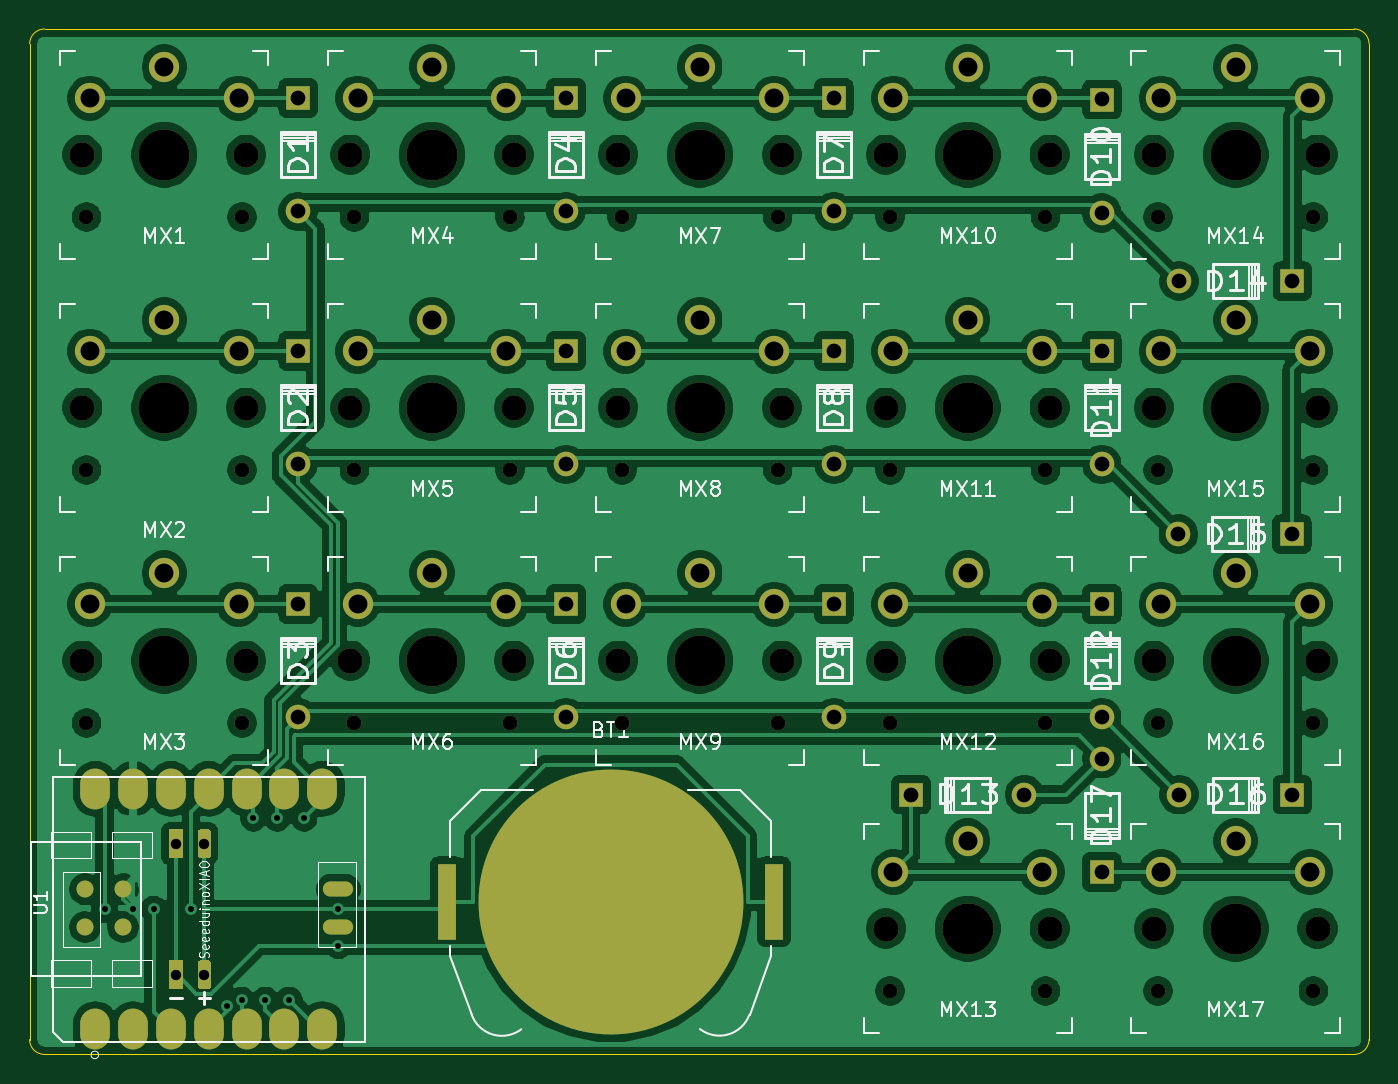
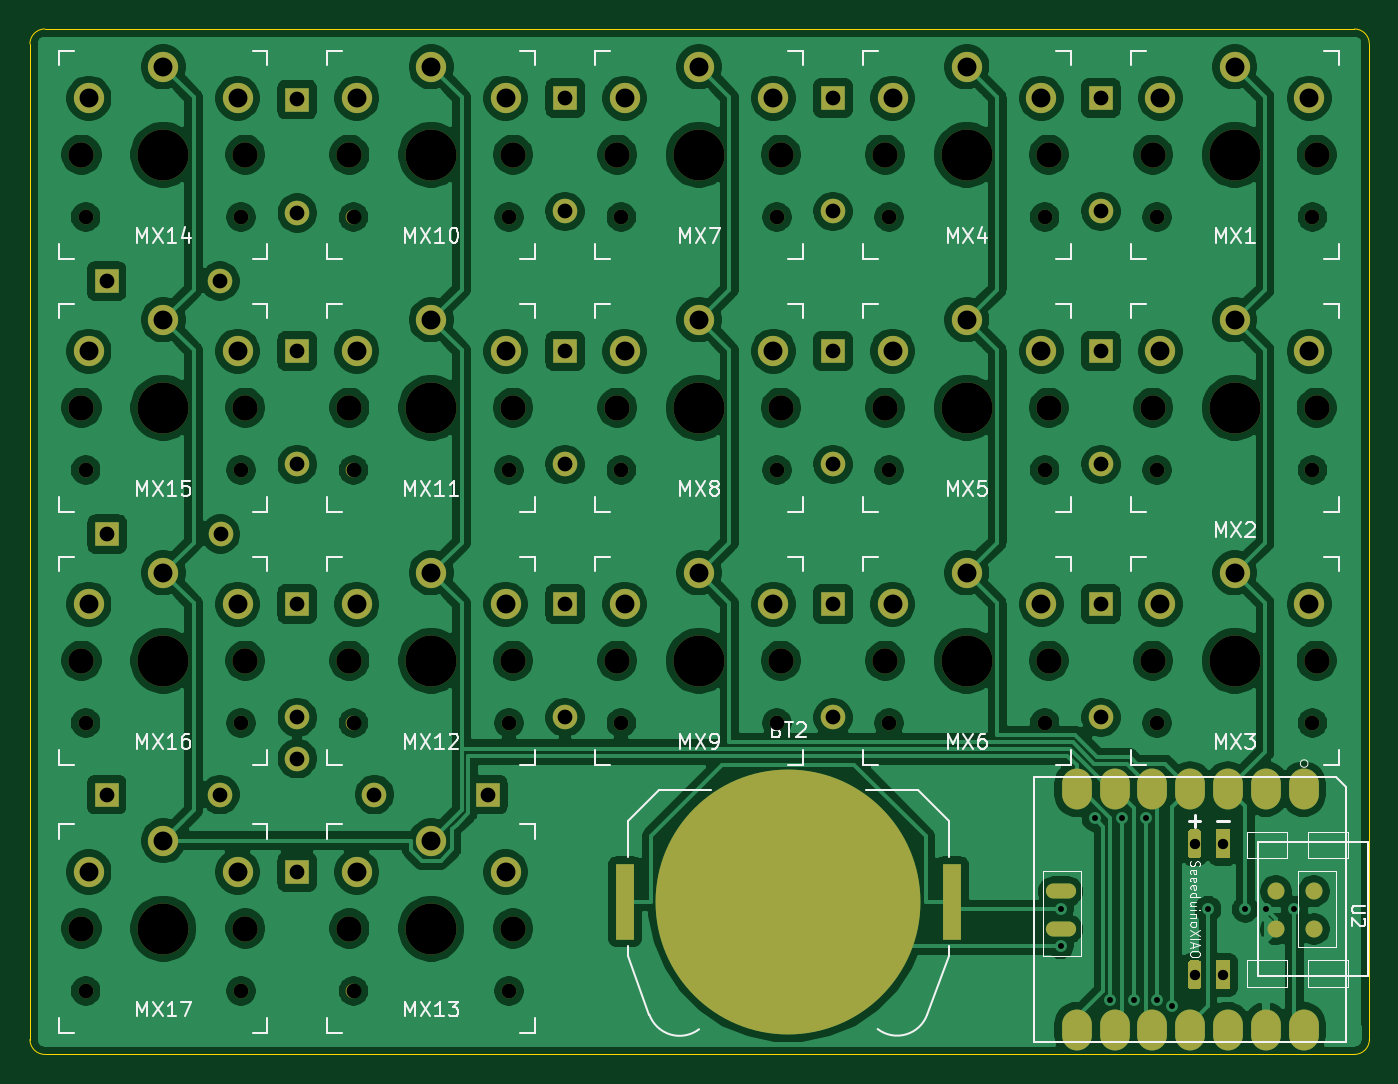
Circuit board: 11 layer files. Board 90.0 x 68.9 mm.
- bottom_copper: splitsies_v3-B_Cu.gbl (340927 bytes)
- bottom_mask: splitsies_v3-B_Mask.gbs (8560 bytes)
- paste: splitsies_v3-B_Paste.gbp (1199 bytes)
- bottom_silk: splitsies_v3-B_SilkS.gbo (26743 bytes)
- outline: splitsies_v3-Edge_Cuts.gm1 (1238 bytes)
- top_copper: splitsies_v3-F_Cu.gtl (302505 bytes)
- top_mask: splitsies_v3-F_Mask.gts (8554 bytes)
- paste: splitsies_v3-F_Paste.gtp (1199 bytes)
- top_silk: splitsies_v3-F_SilkS.gto (47690 bytes)
- drill: splitsies_v3-NPTH.drl (1767 bytes)
- drill: splitsies_v3-PTH.drl (2042 bytes)

=== bottom_copper: splitsies_v3-B_Cu.gbl (340927 bytes, source omitted) ===
=== bottom_mask: splitsies_v3-B_Mask.gbs (8560 bytes, source omitted) ===
=== paste: splitsies_v3-B_Paste.gbp ===
%TF.GenerationSoftware,KiCad,Pcbnew,(5.1.12)-1*%
%TF.CreationDate,2021-12-05T03:49:59-08:00*%
%TF.ProjectId,orthodox_v3,6f727468-6f64-46f7-985f-76332e6b6963,rev?*%
%TF.SameCoordinates,Original*%
%TF.FileFunction,Paste,Bot*%
%TF.FilePolarity,Positive*%
%FSLAX46Y46*%
G04 Gerber Fmt 4.6, Leading zero omitted, Abs format (unit mm)*
G04 Created by KiCad (PCBNEW (5.1.12)-1) date 2021-12-05 03:49:59*
%MOMM*%
%LPD*%
G01*
G04 APERTURE LIST*
%ADD10O,1.998980X2.748280*%
%ADD11O,2.032000X1.016000*%
%ADD12C,1.143000*%
%ADD13R,1.270000X5.080000*%
G04 APERTURE END LIST*
D10*
%TO.C,U2*%
X31382180Y-92797680D03*
X33922180Y-92797680D03*
X36462180Y-92797680D03*
X39002180Y-92797680D03*
X41542180Y-92797680D03*
X44082180Y-92797680D03*
X46622180Y-92797680D03*
X46622180Y-76633120D03*
X44082180Y-76633120D03*
X41542180Y-76633120D03*
X39002180Y-76633120D03*
X36462180Y-76633120D03*
X33922180Y-76633120D03*
X31382180Y-76633120D03*
D11*
X47700000Y-83500000D03*
X47700000Y-86050000D03*
D12*
X30695813Y-83498803D03*
X30695813Y-86038803D03*
X33235813Y-83498803D03*
X33235813Y-86038803D03*
%TD*%
D13*
%TO.C,BT2*%
X76985000Y-84200000D03*
X55015000Y-84200000D03*
%TD*%
M02*

=== bottom_silk: splitsies_v3-B_SilkS.gbo (26743 bytes, source omitted) ===
=== outline: splitsies_v3-Edge_Cuts.gm1 ===
%TF.GenerationSoftware,KiCad,Pcbnew,(5.1.12)-1*%
%TF.CreationDate,2021-12-05T03:50:00-08:00*%
%TF.ProjectId,orthodox_v3,6f727468-6f64-46f7-985f-76332e6b6963,rev?*%
%TF.SameCoordinates,Original*%
%TF.FileFunction,Profile,NP*%
%FSLAX46Y46*%
G04 Gerber Fmt 4.6, Leading zero omitted, Abs format (unit mm)*
G04 Created by KiCad (PCBNEW (5.1.12)-1) date 2021-12-05 03:50:00*
%MOMM*%
%LPD*%
G01*
G04 APERTURE LIST*
%TA.AperFunction,Profile*%
%ADD10C,0.050000*%
%TD*%
G04 APERTURE END LIST*
D10*
X116961000Y-92549900D02*
X116961000Y-93455400D01*
X116961000Y-93455400D02*
G75*
G02*
X115961000Y-94455400I-1000000J0D01*
G01*
X26961000Y-92549900D02*
X26957100Y-93455400D01*
X27957100Y-94455400D02*
G75*
G02*
X26957100Y-93455400I0J1000000D01*
G01*
X27957100Y-94455400D02*
X115961000Y-94455400D01*
X115961000Y-25549900D02*
G75*
G02*
X116961000Y-26549900I0J-1000000D01*
G01*
X26961000Y-26549900D02*
G75*
G02*
X27961000Y-25549900I1000000J0D01*
G01*
X115461000Y-25549900D02*
X115961000Y-25549900D01*
X28461000Y-25549900D02*
X27961000Y-25549900D01*
X26961000Y-92549900D02*
X26961000Y-26549900D01*
X116961000Y-26549900D02*
X116961000Y-92549900D01*
X28461000Y-25549900D02*
X115461000Y-25549900D01*
M02*

=== top_copper: splitsies_v3-F_Cu.gtl (302505 bytes, source omitted) ===
=== top_mask: splitsies_v3-F_Mask.gts (8554 bytes, source omitted) ===
=== paste: splitsies_v3-F_Paste.gtp ===
%TF.GenerationSoftware,KiCad,Pcbnew,(5.1.12)-1*%
%TF.CreationDate,2021-12-05T03:49:59-08:00*%
%TF.ProjectId,orthodox_v3,6f727468-6f64-46f7-985f-76332e6b6963,rev?*%
%TF.SameCoordinates,Original*%
%TF.FileFunction,Paste,Top*%
%TF.FilePolarity,Positive*%
%FSLAX46Y46*%
G04 Gerber Fmt 4.6, Leading zero omitted, Abs format (unit mm)*
G04 Created by KiCad (PCBNEW (5.1.12)-1) date 2021-12-05 03:49:59*
%MOMM*%
%LPD*%
G01*
G04 APERTURE LIST*
%ADD10O,1.998980X2.748280*%
%ADD11O,2.032000X1.016000*%
%ADD12C,1.143000*%
%ADD13R,1.270000X5.080000*%
G04 APERTURE END LIST*
D10*
%TO.C,U1*%
X31382180Y-76602320D03*
X33922180Y-76602320D03*
X36462180Y-76602320D03*
X39002180Y-76602320D03*
X41542180Y-76602320D03*
X44082180Y-76602320D03*
X46622180Y-76602320D03*
X46622180Y-92766880D03*
X44082180Y-92766880D03*
X41542180Y-92766880D03*
X39002180Y-92766880D03*
X36462180Y-92766880D03*
X33922180Y-92766880D03*
X31382180Y-92766880D03*
D11*
X47700000Y-85900000D03*
X47700000Y-83350000D03*
D12*
X30695813Y-85901197D03*
X30695813Y-83361197D03*
X33235813Y-85901197D03*
X33235813Y-83361197D03*
%TD*%
D13*
%TO.C,BT1*%
X55015000Y-84200000D03*
X76985000Y-84200000D03*
%TD*%
M02*

=== top_silk: splitsies_v3-F_SilkS.gto (47690 bytes, source omitted) ===
=== drill: splitsies_v3-NPTH.drl ===
M48
; DRILL file {KiCad (5.1.12)-1} date 12/05/21 03:50:04
; FORMAT={-:-/ absolute / inch / decimal}
; #@! TF.CreationDate,2021-12-05T03:50:04-08:00
; #@! TF.GenerationSoftware,Kicad,Pcbnew,(5.1.12)-1
; #@! TF.FileFunction,NonPlated,1,2,NPTH
FMAT,2
INCH
T1C0.0390
T2C0.0670
T3C0.1350
%
G90
G05
T1
X1.2118Y-1.5039
X1.2118Y-2.1732
X1.2118Y-2.8425
X1.6228Y-1.5039
X1.6228Y-2.1732
X1.6228Y-2.8425
X1.9205Y-1.5039
X1.9205Y-2.1732
X1.9205Y-2.8425
X2.3315Y-1.5039
X2.3315Y-2.1732
X2.3315Y-2.8425
X2.6291Y-1.5039
X2.6291Y-2.1732
X2.6291Y-2.8425
X3.0402Y-1.5039
X3.0402Y-2.1732
X3.0402Y-2.8425
X3.3378Y-1.5039
X3.3378Y-2.1732
X3.3378Y-2.8425
X3.3378Y-3.5512
X3.7488Y-1.5039
X3.7488Y-2.1732
X3.7488Y-2.8425
X3.7488Y-3.5512
X4.0465Y-1.5039
X4.0465Y-2.1732
X4.0465Y-2.8425
X4.0465Y-3.5512
X4.4575Y-1.5039
X4.4575Y-2.1732
X4.4575Y-2.8425
X4.4575Y-3.5512
T2
X1.2008Y-1.3386
X1.2008Y-2.0079
X1.2008Y-2.6772
X1.6339Y-1.3386
X1.6339Y-2.0079
X1.6339Y-2.6772
X1.9094Y-1.3386
X1.9094Y-2.0079
X1.9094Y-2.6772
X2.3425Y-1.3386
X2.3425Y-2.0079
X2.3425Y-2.6772
X2.6181Y-1.3386
X2.6181Y-2.0079
X2.6181Y-2.6772
X3.0512Y-1.3386
X3.0512Y-2.0079
X3.0512Y-2.6772
X3.3268Y-1.3386
X3.3268Y-2.0079
X3.3268Y-2.6772
X3.3268Y-3.3858
X3.7598Y-1.3386
X3.7598Y-2.0079
X3.7598Y-2.6772
X3.7598Y-3.3858
X4.0354Y-1.3386
X4.0354Y-2.0079
X4.0354Y-2.6772
X4.0354Y-3.3858
X4.4685Y-1.3386
X4.4685Y-2.0079
X4.4685Y-2.6772
X4.4685Y-3.3858
T3
X1.4173Y-1.3386
X1.4173Y-2.0079
X1.4173Y-2.6772
X2.126Y-1.3386
X2.126Y-2.0079
X2.126Y-2.6772
X2.8346Y-1.3386
X2.8346Y-2.0079
X2.8346Y-2.6772
X3.5433Y-1.3386
X3.5433Y-2.0079
X3.5433Y-2.6772
X3.5433Y-3.3858
X4.252Y-1.3386
X4.252Y-2.0079
X4.252Y-2.6772
X4.252Y-3.3858
T0
M30

=== drill: splitsies_v3-PTH.drl ===
M48
; DRILL file {KiCad (5.1.12)-1} date 12/05/21 03:50:04
; FORMAT={-:-/ absolute / inch / decimal}
; #@! TF.CreationDate,2021-12-05T03:50:04-08:00
; #@! TF.GenerationSoftware,Kicad,Pcbnew,(5.1.12)-1
; #@! TF.FileFunction,Plated,1,2,PTH
FMAT,2
INCH
T1C0.0157
T2C0.0273
T3C0.0390
T4C0.0500
%
G90
G05
T1
X1.2598Y-3.3346
X1.3346Y-3.3346
X1.3898Y-3.3346
X1.4882Y-3.3346
X1.5827Y-3.5906
X1.622Y-3.5748
X1.6535Y-3.0945
X1.685Y-3.5748
X1.7165Y-3.0945
X1.748Y-3.5748
X1.7874Y-3.0945
X1.878Y-3.3346
X1.878Y-3.4314
T2
X1.4488Y-3.1614
X1.4488Y-3.5079
X1.5236Y-3.1614
X1.5236Y-3.5079
T3
X1.7717Y-1.1886
X1.7717Y-1.4886
X1.7717Y-1.8579
X1.7717Y-2.1579
X1.7717Y-2.5272
X1.7717Y-2.8272
X2.4803Y-1.1886
X2.4803Y-1.4886
X2.4803Y-1.8579
X2.4803Y-2.1579
X2.4803Y-2.5272
X2.4803Y-2.8272
X3.189Y-1.1886
X3.189Y-1.4886
X3.189Y-1.8579
X3.189Y-2.1579
X3.189Y-2.5272
X3.189Y-2.8272
X3.3933Y-3.0315
X3.6933Y-3.0315
X3.8976Y-1.1925
X3.8976Y-1.4925
X3.8976Y-1.8579
X3.8976Y-2.1579
X3.8976Y-2.5272
X3.8976Y-2.8272
X3.8976Y-2.9362
X3.8976Y-3.2362
X4.1004Y-2.3425
X4.102Y-1.6732
X4.102Y-3.0315
X4.4004Y-2.3425
X4.402Y-1.6732
X4.402Y-3.0315
T4
X1.2205Y-1.189
X1.2205Y-1.8583
X1.2205Y-2.5276
X1.4173Y-1.1063
X1.4173Y-1.7756
X1.4173Y-2.4449
X1.6142Y-1.189
X1.6142Y-1.8583
X1.6142Y-2.5276
X1.9291Y-1.189
X1.9291Y-1.8583
X1.9291Y-2.5276
X2.126Y-1.1063
X2.126Y-1.7756
X2.126Y-2.4449
X2.3228Y-1.189
X2.3228Y-1.8583
X2.3228Y-2.5276
X2.6378Y-1.189
X2.6378Y-1.8583
X2.6378Y-2.5276
X2.8346Y-1.1063
X2.8346Y-1.7756
X2.8346Y-2.4449
X3.0315Y-1.189
X3.0315Y-1.8583
X3.0315Y-2.5276
X3.3465Y-1.189
X3.3465Y-1.8583
X3.3465Y-2.5276
X3.3465Y-3.2362
X3.5433Y-1.1063
X3.5433Y-1.7756
X3.5433Y-2.4449
X3.5433Y-3.1535
X3.7402Y-1.189
X3.7402Y-1.8583
X3.7402Y-2.5276
X3.7402Y-3.2362
X4.0551Y-1.189
X4.0551Y-1.8583
X4.0551Y-2.5276
X4.0551Y-3.2362
X4.252Y-1.1063
X4.252Y-1.7756
X4.252Y-2.4449
X4.252Y-3.1535
X4.4488Y-1.189
X4.4488Y-1.8583
X4.4488Y-2.5276
X4.4488Y-3.2362
T0
M30

